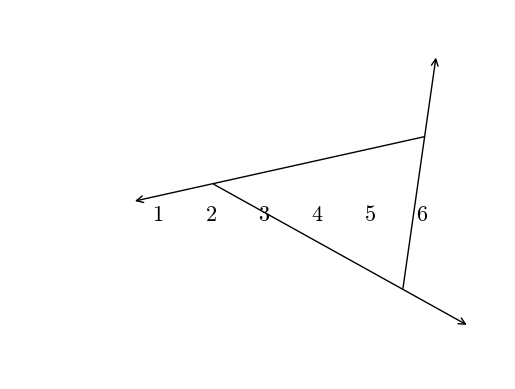

Write Python code to recreate this figure.
#T# the following code shows how to draw the exterior angles of a triangle to show the triangle exterior angle sum theorem

#T# to draw the exterior angles of a triangle to show the triangle exterior angle sum theorem, the pyplot module of the matplotlib package is used
import matplotlib.pyplot as plt

#T# the patches module of the matplotlib package is used to draw shapes
import matplotlib.patches as mpatches

#T# create the figure and axes
fig1, ax1 = plt.subplots(1, 1)

#T# set the aspect of the axes
ax1.set_aspect('equal', adjustable = 'datalim')

#T# hide the spines and ticks
for it1 in ['top', 'bottom', 'left', 'right']:
    ax1.spines[it1].set_visible(False)
ax1.xaxis.set_visible(False)
ax1.yaxis.set_visible(False)

#T# create the variables that define the plot
p1_1 = (-2, 1)
p2_1 = (7, 3)

p1_2 = (-3, 4)
p2_2 = (6, -1)

p1_3 = (4.5, -2)
p2_3 = (5.5, 5)

#T# set the axes size
num1 = min(p1_1[0], p2_1[0], p1_2[0], p2_2[0], p1_3[0], p2_3[0])
num2 = max(p1_1[0], p2_1[0], p1_2[0], p2_2[0], p1_3[0], p2_3[0])
num3 = min(p1_1[1], p2_1[1], p1_2[1], p2_2[1], p1_3[1], p2_3[1])
num4 = max(p1_1[1], p2_1[1], p1_2[1], p2_2[1], p1_3[1], p2_3[1])
ax1.axis([num1, num2, num3, num4])

#T# plot the figure
line1 = mpatches.FancyArrowPatch(p1_1, p2_1, shrinkA = 65, shrinkB = 72, arrowstyle = '<-', mutation_scale = 12)
line2 = mpatches.FancyArrowPatch(p1_2, p2_2, shrinkA = 181, arrowstyle = '->', mutation_scale = 12)
line3 = mpatches.FancyArrowPatch(p1_3, p2_3, shrinkA = 66, shrinkB = 35, arrowstyle = '->', mutation_scale = 12)
ax1.add_patch(line1)
ax1.add_patch(line2)
ax1.add_patch(line3)

#T# set the math text font to the Latex default, Computer Modern
import matplotlib
matplotlib.rcParams['mathtext.fontset'] = 'cm'

#T# create the labels
label_1 = ax1.annotate(r'$1$', (0, 1), size = 16)
label_2 = ax1.annotate(r'$2$', (1, 1), size = 16)
label_3 = ax1.annotate(r'$3$', (2, 1), size = 16)
label_4 = ax1.annotate(r'$4$', (3, 1), size = 16)
label_5 = ax1.annotate(r'$5$', (4, 1), size = 16)
label_6 = ax1.annotate(r'$6$', (5, 1), size = 16)

#T# drag the labels if needed
label_1.draggable()
label_2.draggable()
label_3.draggable()
label_4.draggable()
label_5.draggable()
label_6.draggable()

#T# show the results
plt.show()